Labelled photos from "data", an image-classification folder in brianwolf/UTN-IA-TP. The possible labels are: Bulbasaur, Charmander, Pikachu, Squirtle.

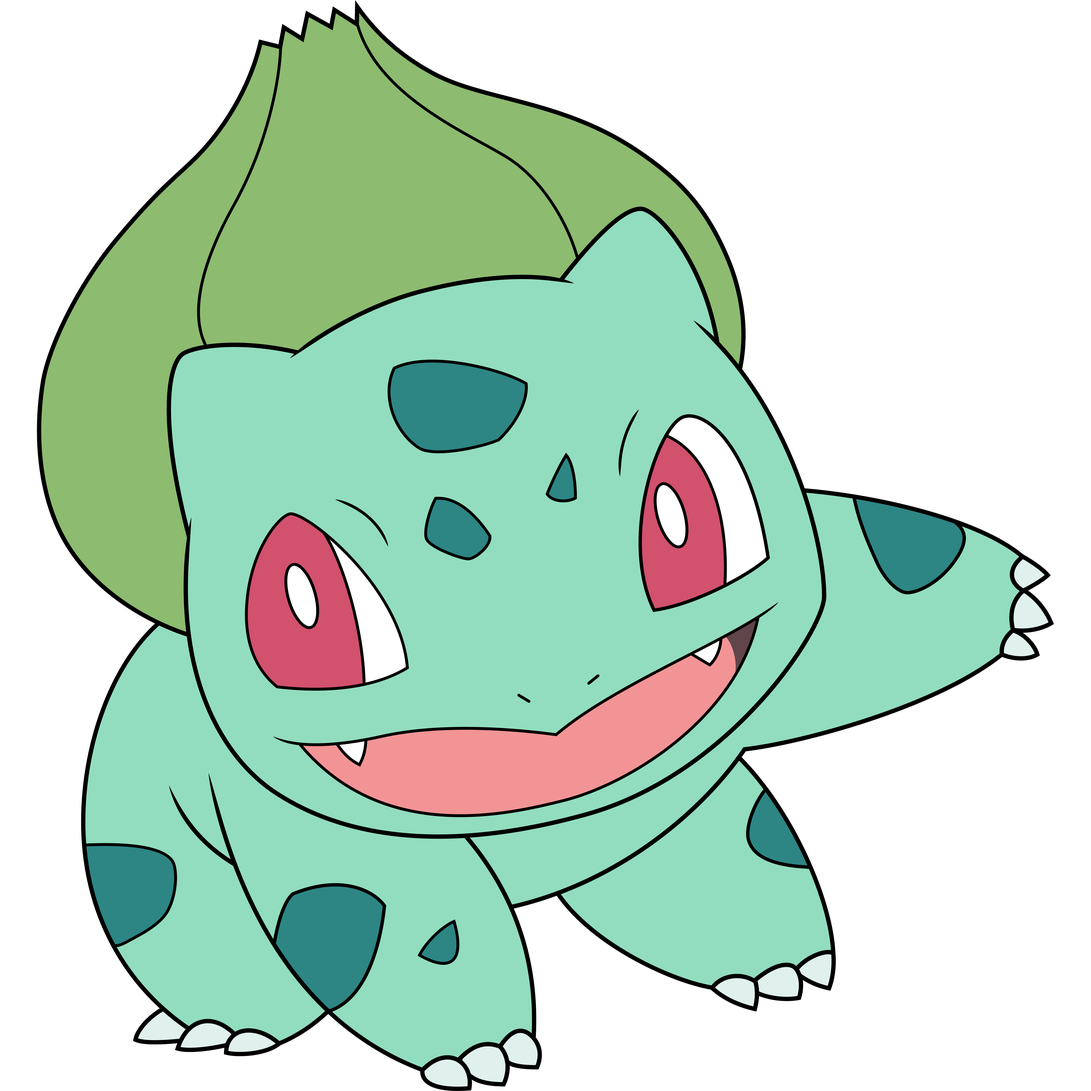
Label: Bulbasaur

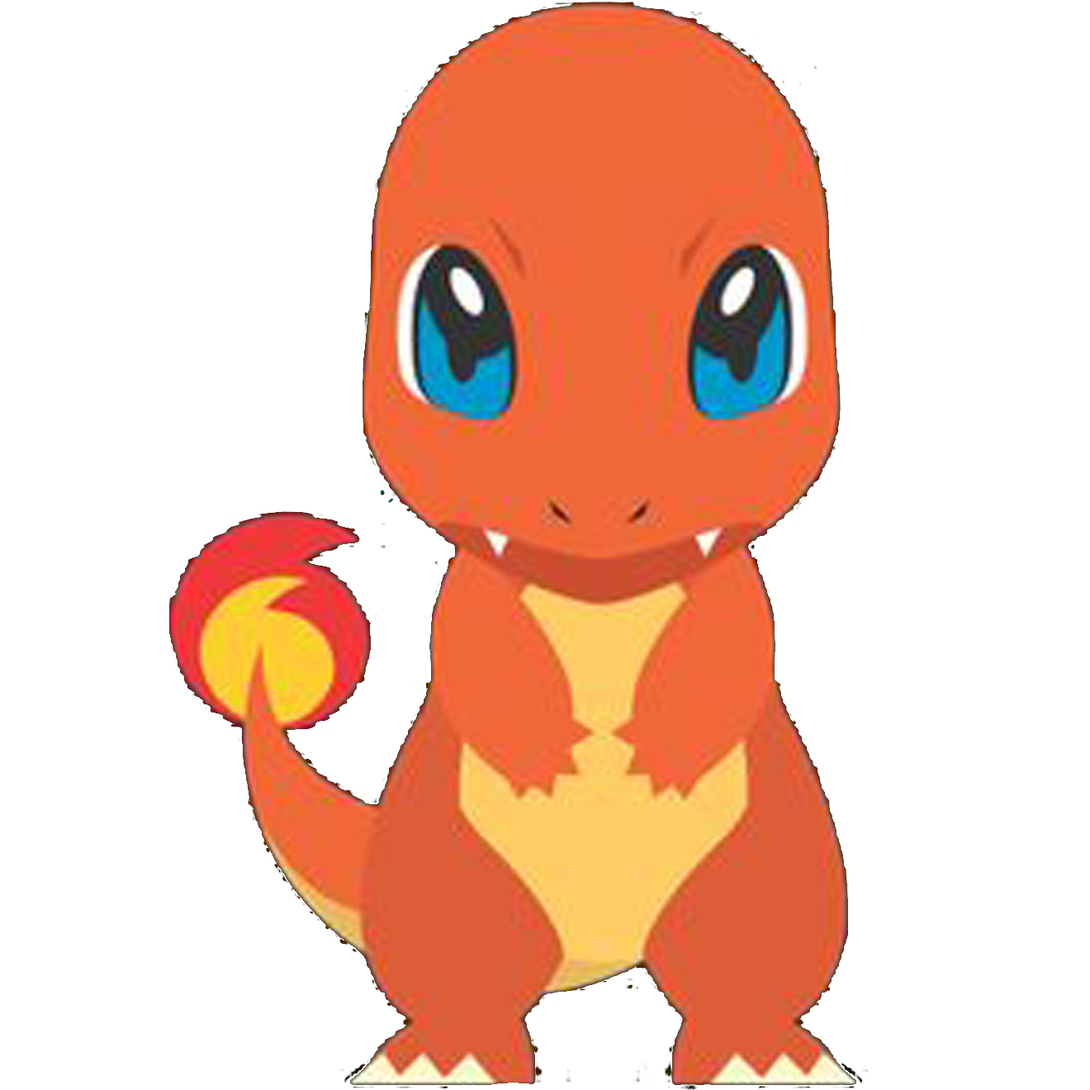
Label: Charmander

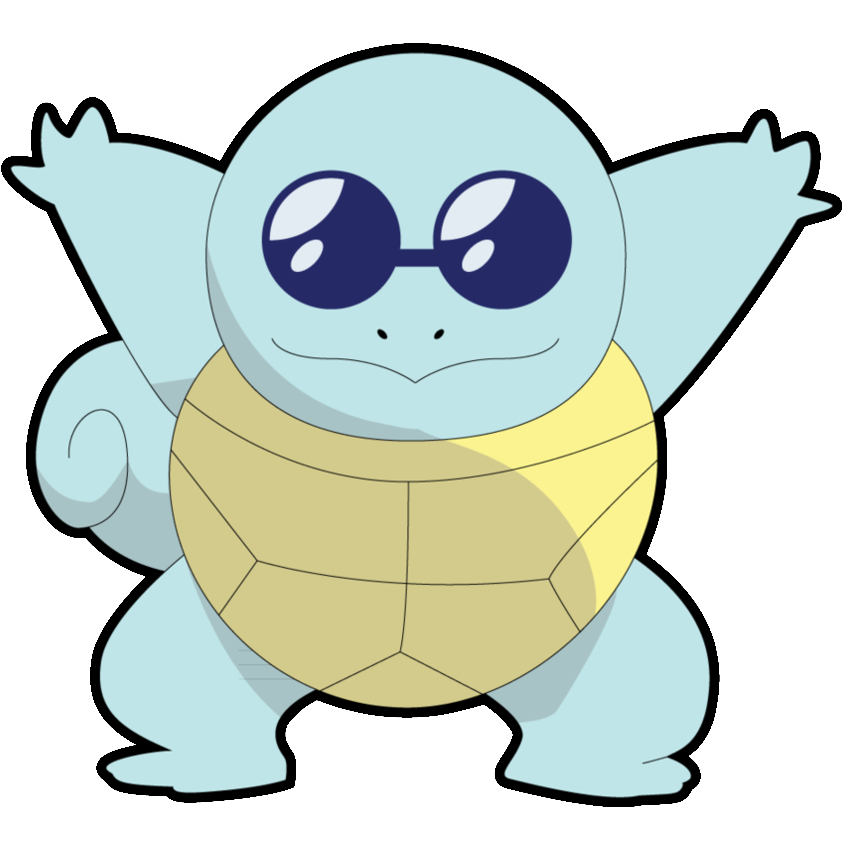
Label: Squirtle

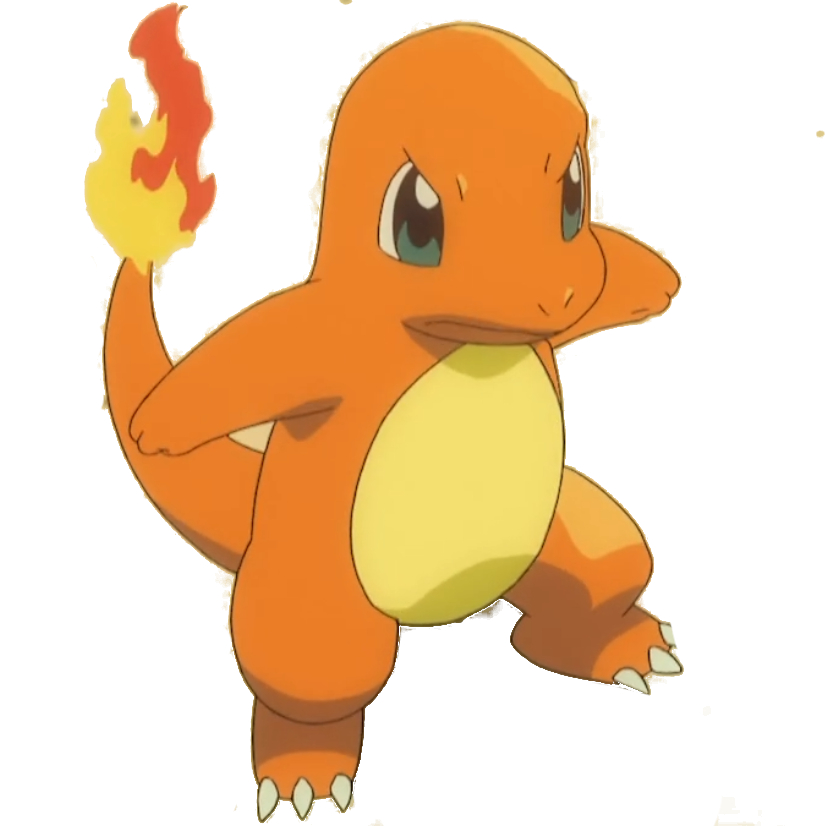
Label: Charmander

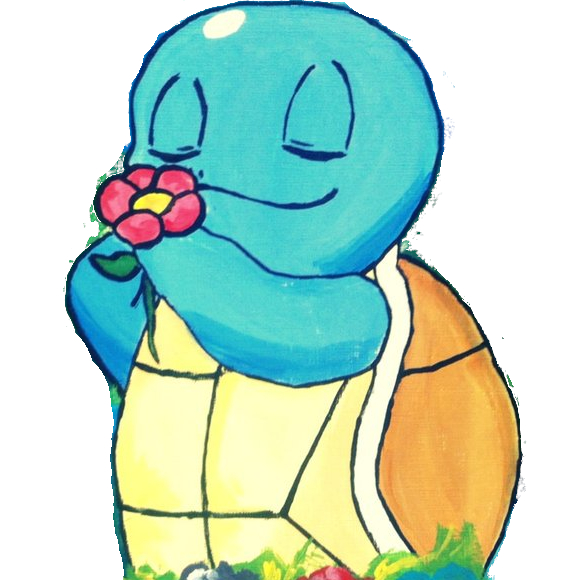
Label: Squirtle

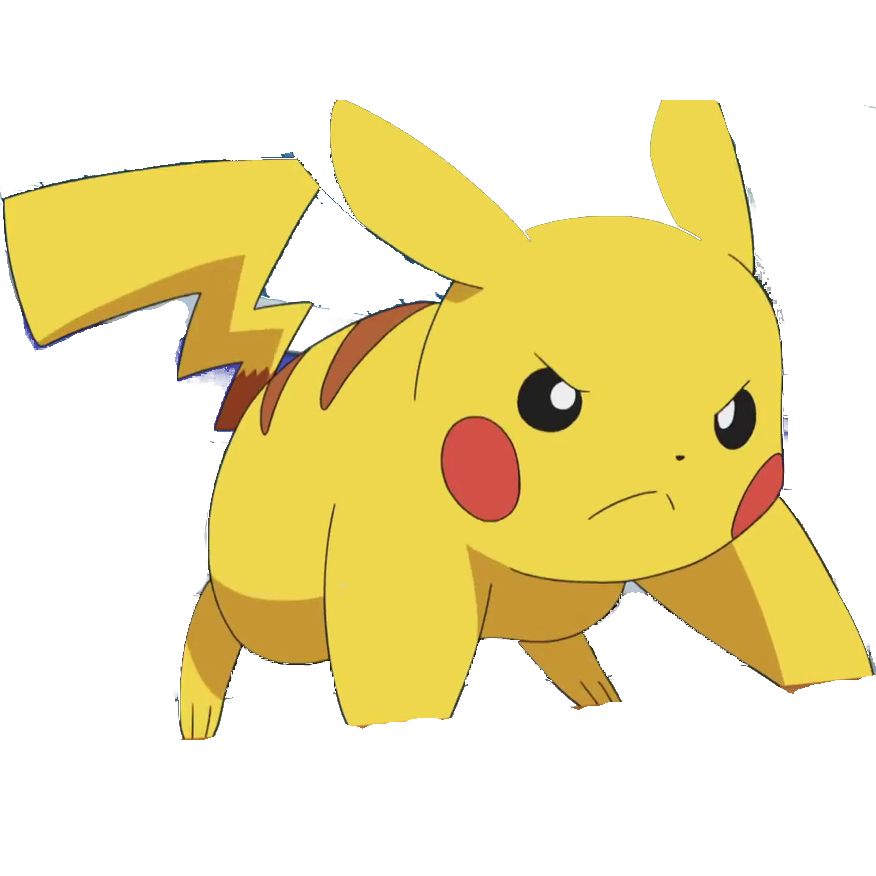
Label: Pikachu
